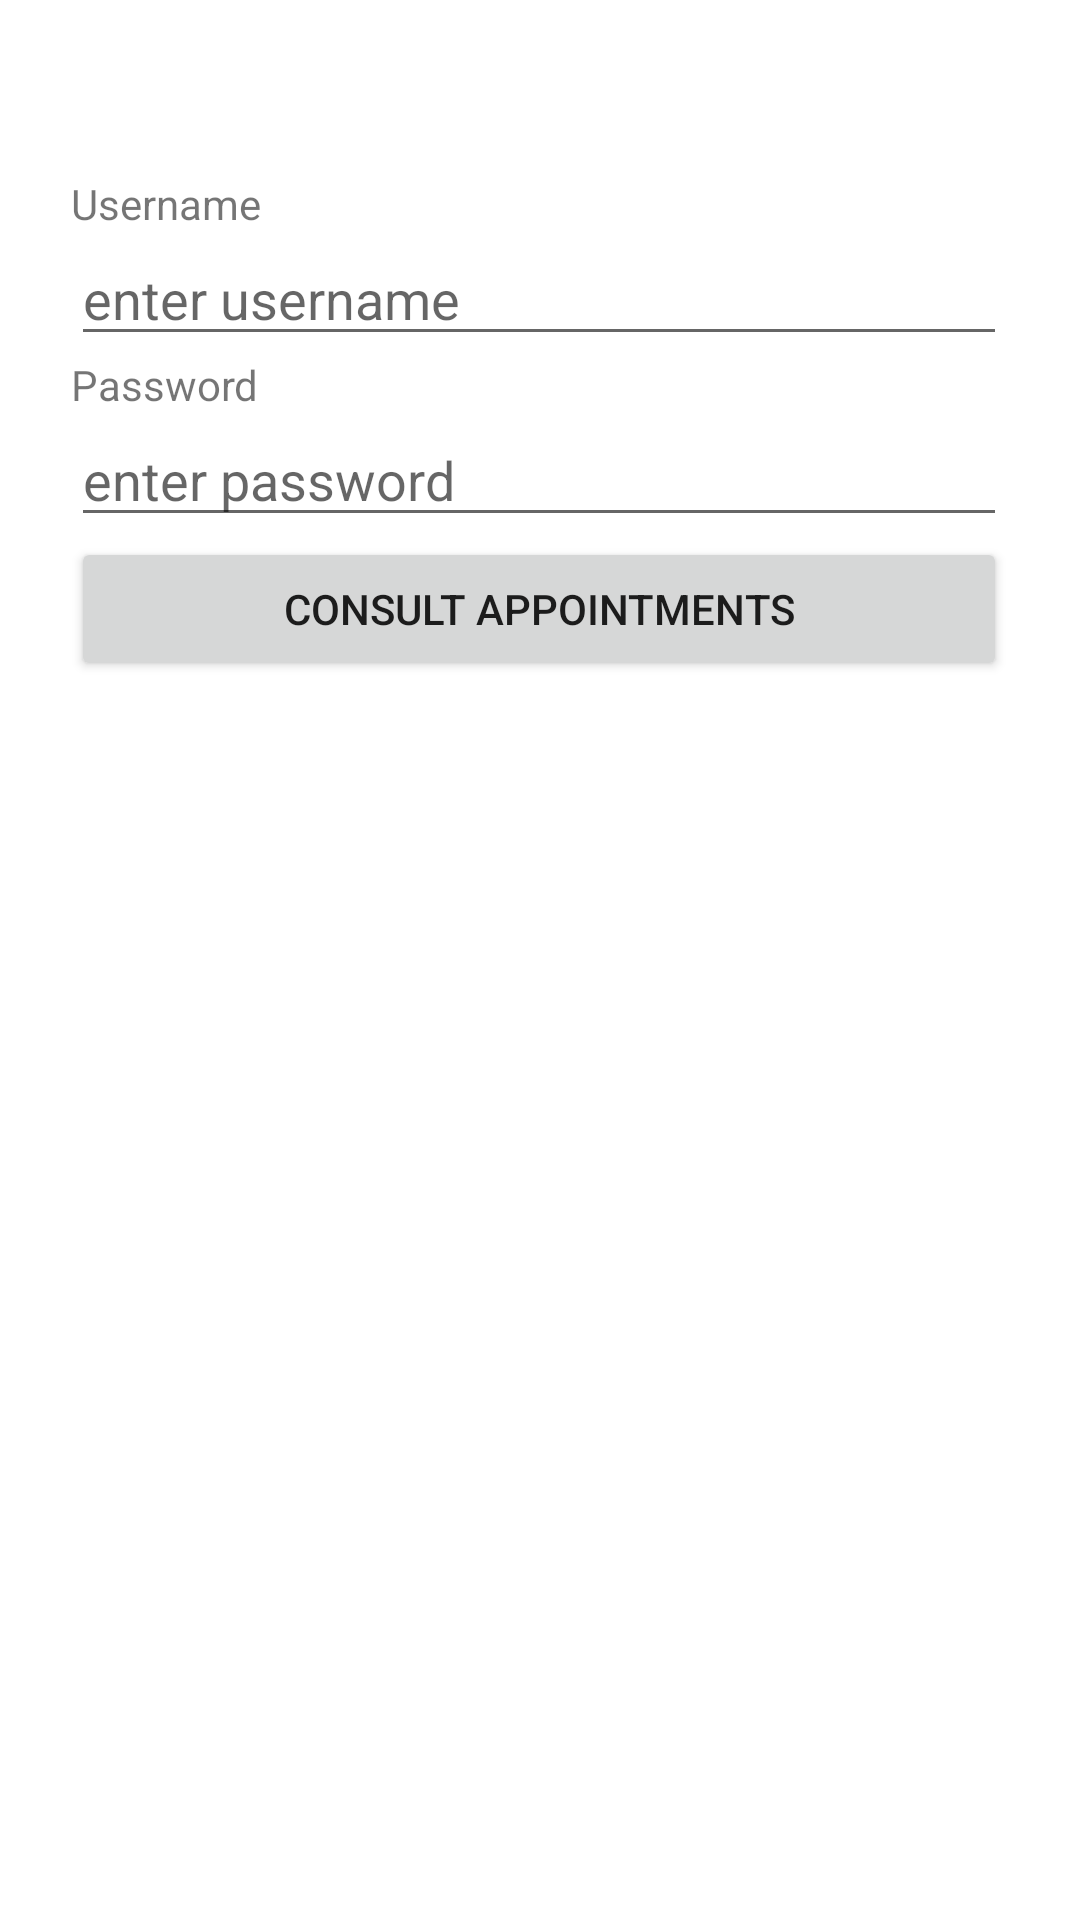

Reconstruct the res/layout file that produces this screen, plus the resources it refers to.
<!-- AndroidManifest.xml: application theme Theme.AndroidCitas -->
<!-- res/layout/activity_main.xml -->
<?xml version="1.0" encoding="utf-8"?>
<androidx.constraintlayout.widget.ConstraintLayout xmlns:android="http://schemas.android.com/apk/res/android"
    xmlns:app="http://schemas.android.com/apk/res-auto"
    xmlns:tools="http://schemas.android.com/tools"
    android:layout_width="match_parent"
    android:layout_height="match_parent"
    tools:context=".MainActivity">

    <LinearLayout
        android:id="@+id/linearLayout"
        android:layout_width="312dp"
        android:layout_height="423dp"
        android:layout_marginVertical="10mm"
        android:layout_marginTop="3dp"
        android:orientation="vertical"
        app:layout_constraintEnd_toEndOf="parent"
        app:layout_constraintHorizontal_bias="0.494"
        app:layout_constraintStart_toStartOf="parent"
        app:layout_constraintTop_toTopOf="parent"
        tools:ignore="MissingConstraints">

        <TextView
            android:layout_width="match_parent"
            android:layout_height="wrap_content"
            android:text="Username" />

        <EditText
            android:id="@+id/editTextUsername"
            android:layout_width="match_parent"
            android:layout_height="wrap_content"
            android:hint="enter username" />

        <TextView
            android:layout_width="match_parent"
            android:layout_height="wrap_content"
            android:text="Password" />

        <EditText
            android:id="@+id/editTextPassword"
            android:layout_width="match_parent"
            android:layout_height="wrap_content"
            android:hint="enter password" />


        <Button
            android:id="@+id/buttonLogin"
            android:layout_width="match_parent"
            android:layout_height="wrap_content"
            android:text="consult appointments" />

    </LinearLayout>


</androidx.constraintlayout.widget.ConstraintLayout>
<!-- resources referenced by this layout -->
<resources>
  <style name="Theme.AndroidCitas" parent="Theme.MaterialComponents.DayNight.DarkActionBar">
          
          <item name="colorPrimary">@color/purple_500</item>
          <item name="colorPrimaryVariant">@color/purple_700</item>
          <item name="colorOnPrimary">@color/white</item>
          
          <item name="colorSecondary">@color/teal_200</item>
          <item name="colorSecondaryVariant">@color/teal_700</item>
          <item name="colorOnSecondary">@color/black</item>
          
          <item name="android:statusBarColor">?attr/colorPrimaryVariant</item>
          
      </style>
  <!-- not gathered from this repository: default colours our renderer supplied (Android Studio template values) -->
  <color name="purple_500">#FF6200EE</color>
  <color name="purple_700">#FF3700B3</color>
  <color name="teal_200">#FF03DAC5</color>
  <color name="teal_700">#FF018786</color>
  <color name="black">#FF000000</color>
  <color name="white">#FFFFFFFF</color>
</resources>
